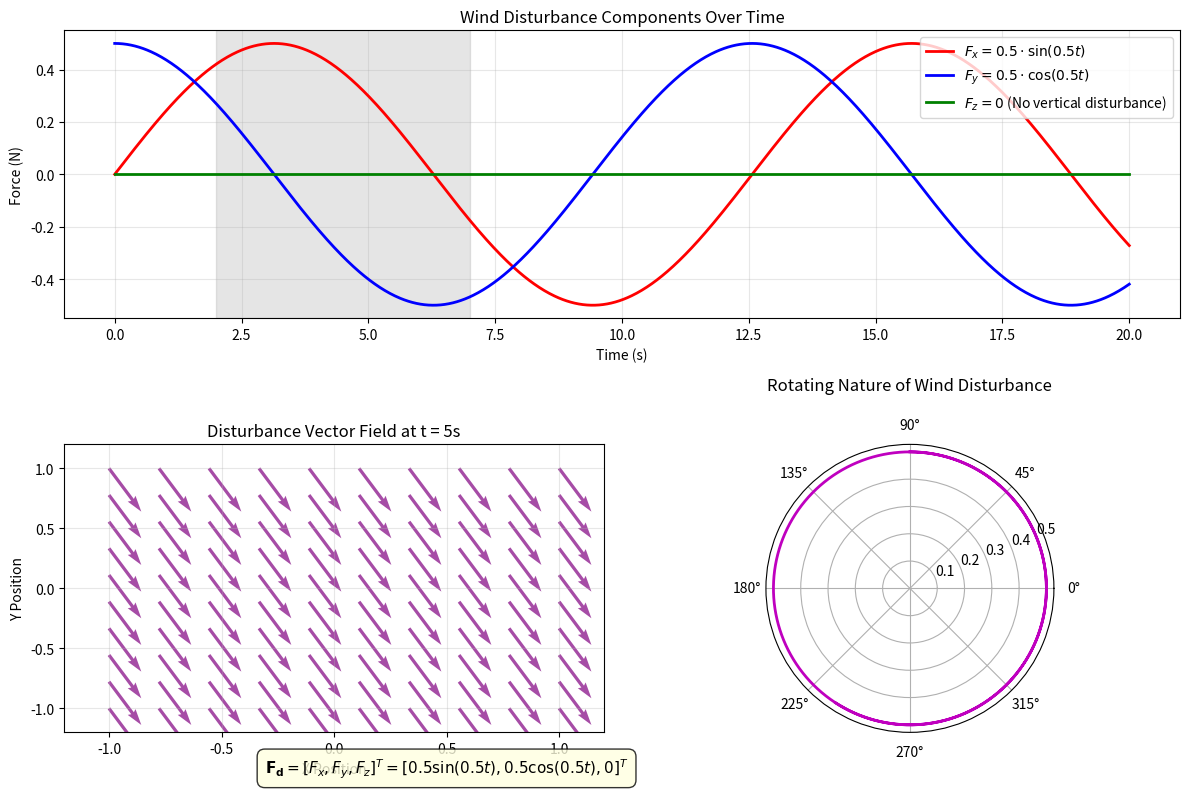
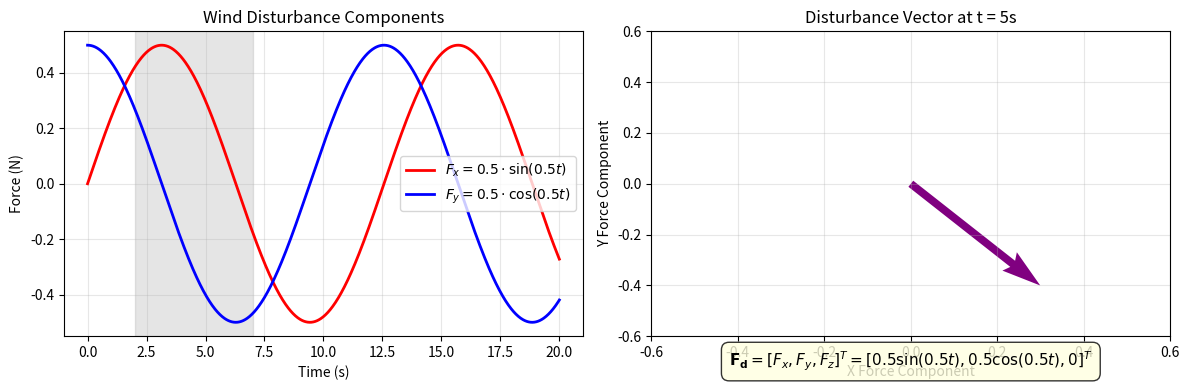
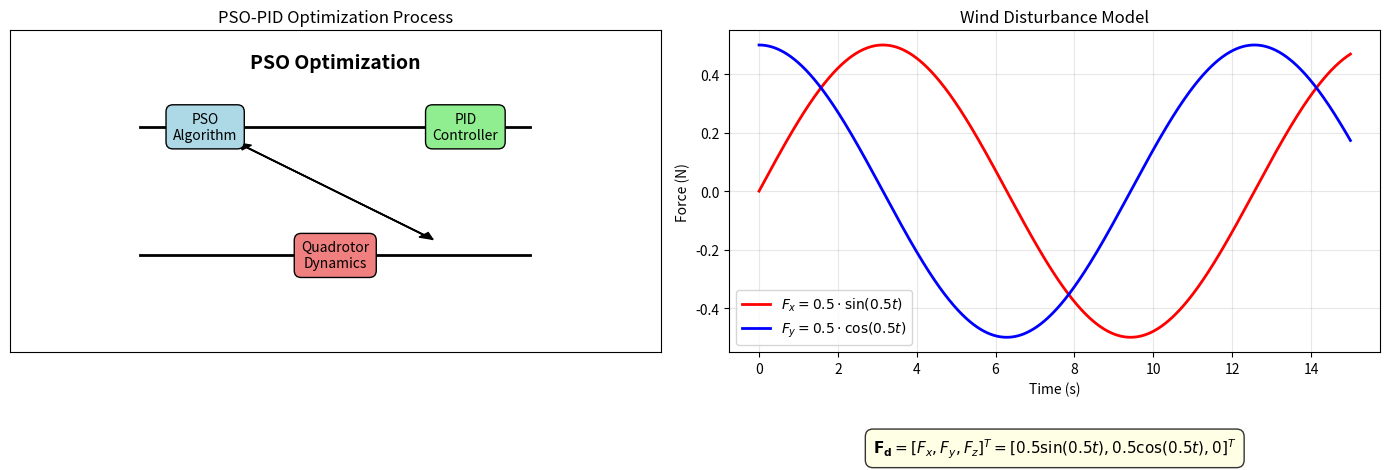
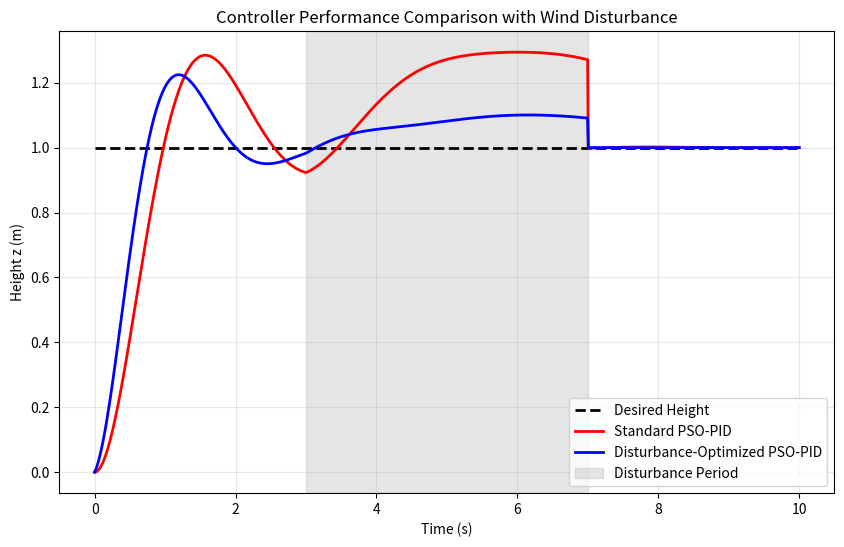

The matplotlib source for these figures, in order:
import numpy as np
import matplotlib.pyplot as plt
from matplotlib.gridspec import GridSpec

def create_disturbance_visualization():
    """
    Create a professional visualization of the disturbance equations
    for your methodology slide.
    """
    # Create time vector
    t = np.linspace(0, 20, 1000)
    
    # Calculate disturbance components
    Fx = 0.5 * np.sin(0.5 * t)
    Fy = 0.5 * np.cos(0.5 * t)
    Fz = np.zeros_like(t)  # No vertical disturbance
    
    # Create figure with subplots
    fig = plt.figure(figsize=(12, 8))
    gs = GridSpec(2, 2, figure=fig)
    
    # 1. Time domain plot
    ax1 = fig.add_subplot(gs[0, :])
    ax1.plot(t, Fx, 'r-', linewidth=2, label=r'$F_x = 0.5 \cdot \sin(0.5t)$')
    ax1.plot(t, Fy, 'b-', linewidth=2, label=r'$F_y = 0.5 \cdot \cos(0.5t)$')
    ax1.plot(t, Fz, 'g-', linewidth=2, label=r'$F_z = 0$ (No vertical disturbance)')
    
    ax1.set_xlabel('Time (s)')
    ax1.set_ylabel('Force (N)')
    ax1.set_title('Wind Disturbance Components Over Time')
    ax1.grid(True, alpha=0.3)
    ax1.legend(loc='upper right')
    
    # Highlight disturbance period (2-7 seconds as in your comparison function)
    ax1.axvspan(2, 7, alpha=0.2, color='gray', label='Typical Disturbance Period')
    
    # 2. Vector field visualization (at a specific time)
    ax2 = fig.add_subplot(gs[1, 0])
    
    # Create grid for vector field
    x = np.linspace(-1, 1, 10)
    y = np.linspace(-1, 1, 10)
    X, Y = np.meshgrid(x, y)
    
    # Calculate vector field at t=5 seconds
    t_sample = 5
    Fx_sample = 0.5 * np.sin(0.5 * t_sample) * np.ones_like(X)
    Fy_sample = 0.5 * np.cos(0.5 * t_sample) * np.ones_like(Y)
    
    # Plot vector field
    ax2.quiver(X, Y, Fx_sample, Fy_sample, scale=5, color='purple', alpha=0.7)
    ax2.set_xlabel('X Position')
    ax2.set_ylabel('Y Position')
    ax2.set_title(f'Disturbance Vector Field at t = {t_sample}s')
    ax2.set_xlim(-1.2, 1.2)
    ax2.set_ylim(-1.2, 1.2)
    ax2.grid(True, alpha=0.3)
    
    # Add text annotation with equations (simplified for Matplotlib)
    equation_text = (
        r'$\mathbf{F_d} = [F_x, F_y, F_z]^T = $'
        r'$[0.5 \sin(0.5t), 0.5 \cos(0.5t), 0]^T$'
    )
    ax2.text(0.5, -1.5, equation_text, fontsize=11, 
             ha='center', va='center', bbox=dict(boxstyle="round,pad=0.5", 
             facecolor="lightyellow", alpha=0.8))
    
    # 3. Polar plot showing the rotating nature of the disturbance
    ax3 = fig.add_subplot(gs[1, 1], polar=True)
    
    # Calculate magnitude and angle
    magnitude = np.sqrt(Fx**2 + Fy**2)
    angle = np.arctan2(Fy, Fx)
    
    # Plot for a few cycles
    cycles_to_show = 2
    t_show = t[t <= cycles_to_show * 4 * np.pi]  # Show 2 full cycles (4π each)
    angle_show = angle[t <= cycles_to_show * 4 * np.pi]
    mag_show = magnitude[t <= cycles_to_show * 4 * np.pi]
    
    ax3.plot(angle_show, mag_show, 'm-', linewidth=2)
    ax3.set_title('Rotating Nature of Wind Disturbance', pad=20)
    ax3.grid(True)
    
    plt.tight_layout()
    plt.savefig('disturbance_visualization.png', dpi=300, bbox_inches='tight')
    plt.show()
    
    # Create a simplified version for your slide
    create_simplified_disturbance_plot()

def create_simplified_disturbance_plot():
    """
    Create a simplified version of the disturbance plot for your presentation slide.
    """
    # Create time vector
    t = np.linspace(0, 20, 1000)
    
    # Calculate disturbance components
    Fx = 0.5 * np.sin(0.5 * t)
    Fy = 0.5 * np.cos(0.5 * t)
    
    # Create simplified figure
    fig, (ax1, ax2) = plt.subplots(1, 2, figsize=(12, 4))
    
    # Left: Time domain plot
    ax1.plot(t, Fx, 'r-', linewidth=2, label=r'$F_x = 0.5 \cdot \sin(0.5t)$')
    ax1.plot(t, Fy, 'b-', linewidth=2, label=r'$F_y = 0.5 \cdot \cos(0.5t)$')
    ax1.set_xlabel('Time (s)')
    ax1.set_ylabel('Force (N)')
    ax1.set_title('Wind Disturbance Components')
    ax1.grid(True, alpha=0.3)
    ax1.legend()
    
    # Highlight disturbance period
    ax1.axvspan(2, 7, alpha=0.2, color='gray', label='Disturbance Period')
    
    # Right: Vector diagram at specific time
    t_sample = 5
    Fx_sample = 0.5 * np.sin(0.5 * t_sample)
    Fy_sample = 0.5 * np.cos(0.5 * t_sample)
    
    ax2.quiver(0, 0, Fx_sample, Fy_sample, angles='xy', scale_units='xy', scale=1, 
               color='purple', width=0.015)
    ax2.set_xlim(-0.6, 0.6)
    ax2.set_ylim(-0.6, 0.6)
    ax2.set_xlabel('X Force Component')
    ax2.set_ylabel('Y Force Component')
    ax2.set_title(f'Disturbance Vector at t = {t_sample}s')
    ax2.grid(True, alpha=0.3)
    
    # Add text with equations (simplified for Matplotlib)
    equation_text = (
        r'$\mathbf{F_d} = [F_x, F_y, F_z]^T = $'
        r'$[0.5 \sin(0.5t), 0.5 \cos(0.5t), 0]^T$'
    )
    ax2.text(0, -0.7, equation_text, fontsize=11, 
             ha='center', va='center', bbox=dict(boxstyle="round,pad=0.5", 
             facecolor="lightyellow", alpha=0.8))
    
    plt.tight_layout()
    plt.savefig('disturbance_simple.png', dpi=300, bbox_inches='tight')
    plt.show()

def create_combined_methodology_visualization():
    """
    Create a combined visualization showing both PSO-PID optimization 
    and disturbance modeling for your methodology slide.
    """
    fig, (ax1, ax2) = plt.subplots(1, 2, figsize=(14, 5))
    
    # Left: PSO-PID optimization diagram (simplified)
    ax1.text(0.5, 0.9, "PSO Optimization", ha='center', va='center', 
             fontsize=14, fontweight='bold', transform=ax1.transAxes)
    
    # Draw simplified PSO-PID diagram
    ax1.plot([0.2, 0.8], [0.7, 0.7], 'k-', lw=2)  # Top line
    ax1.plot([0.2, 0.8], [0.3, 0.3], 'k-', lw=2)  # Bottom line
    
    # Add blocks
    ax1.text(0.3, 0.7, "PSO\nAlgorithm", ha='center', va='center', 
             bbox=dict(boxstyle="round,pad=0.5", facecolor="lightblue"))
    ax1.text(0.7, 0.7, "PID\nController", ha='center', va='center', 
             bbox=dict(boxstyle="round,pad=0.5", facecolor="lightgreen"))
    ax1.text(0.5, 0.3, "Quadrotor\nDynamics", ha='center', va='center', 
             bbox=dict(boxstyle="round,pad=0.5", facecolor="lightcoral"))
    
    # Add arrows
    ax1.arrow(0.35, 0.65, 0.3, -0.3, head_width=0.02, head_length=0.02, 
              fc='k', ec='k', length_includes_head=True)
    ax1.arrow(0.65, 0.35, -0.3, 0.3, head_width=0.02, head_length=0.02, 
              fc='k', ec='k', length_includes_head=True)
    
    ax1.set_xlim(0, 1)
    ax1.set_ylim(0, 1)
    ax1.set_xticks([])
    ax1.set_yticks([])
    ax1.set_title("PSO-PID Optimization Process", fontsize=12)
    
    # Right: Disturbance model
    t = np.linspace(0, 15, 1000)
    Fx = 0.5 * np.sin(0.5 * t)
    Fy = 0.5 * np.cos(0.5 * t)
    
    ax2.plot(t, Fx, 'r-', linewidth=2, label=r'$F_x = 0.5 \cdot \sin(0.5t)$')
    ax2.plot(t, Fy, 'b-', linewidth=2, label=r'$F_y = 0.5 \cdot \cos(0.5t)$')
    ax2.set_xlabel('Time (s)')
    ax2.set_ylabel('Force (N)')
    ax2.set_title("Wind Disturbance Model", fontsize=12)
    ax2.grid(True, alpha=0.3)
    ax2.legend()
    
    # Add equation text (simplified for Matplotlib)
    equation_text = (
        r'$\mathbf{F_d} = [F_x, F_y, F_z]^T = $'
        r'$[0.5 \sin(0.5t), 0.5 \cos(0.5t), 0]^T$'
    )
    ax2.text(0.5, -0.3, equation_text, fontsize=11, ha='center', va='center', 
             transform=ax2.transAxes, bbox=dict(boxstyle="round,pad=0.5", 
             facecolor="lightyellow", alpha=0.8))
    
    plt.tight_layout()
    plt.savefig('methodology_combined.png', dpi=300, bbox_inches='tight')
    plt.show()

def create_controller_comparison():
    """
    Create a comparison of controller performance with and without disturbance.
    """
    # Simulate some example data for comparison
    t = np.linspace(0, 10, 1000)
    
    # Simulated responses (these would be replaced with your actual data)
    z_desired = np.ones_like(t)  # Desired height of 1m
    
    # Standard controller response (underdamped with disturbance)
    z_standard = 1 - np.exp(-0.8*t) * (np.cos(2*t) + 0.4*np.sin(2*t))
    z_standard[300:700] += 0.3 * np.sin(0.5*(t[300:700]-3))  # Add disturbance effect
    
    # Disturbance-optimized controller response (better disturbance rejection)
    z_optimized = 1 - np.exp(-1.2*t) * (np.cos(2.5*t) + 0.3*np.sin(2.5*t))
    z_optimized[300:700] += 0.1 * np.sin(0.5*(t[300:700]-3))  # Smaller disturbance effect
    
    # Create figure
    plt.figure(figsize=(10, 6))
    
    # Plot responses
    plt.plot(t, z_desired, 'k--', linewidth=2, label='Desired Height')
    plt.plot(t, z_standard, 'r-', linewidth=2, label='Standard PSO-PID')
    plt.plot(t, z_optimized, 'b-', linewidth=2, label='Disturbance-Optimized PSO-PID')
    
    # Highlight disturbance period
    plt.axvspan(3, 7, alpha=0.2, color='gray', label='Disturbance Period')
    
    plt.xlabel('Time (s)')
    plt.ylabel('Height z (m)')
    plt.title('Controller Performance Comparison with Wind Disturbance')
    plt.legend()
    plt.grid(True, alpha=0.3)
    plt.savefig('controller_comparison.png', dpi=300, bbox_inches='tight')
    plt.show()

if __name__ == "__main__":
    print("Creating disturbance visualization...")
    create_disturbance_visualization()
    
    print("Creating combined methodology visualization...")
    create_combined_methodology_visualization()
    
    print("Creating controller comparison visualization...")
    create_controller_comparison()
    
    print("All visualizations created successfully!")